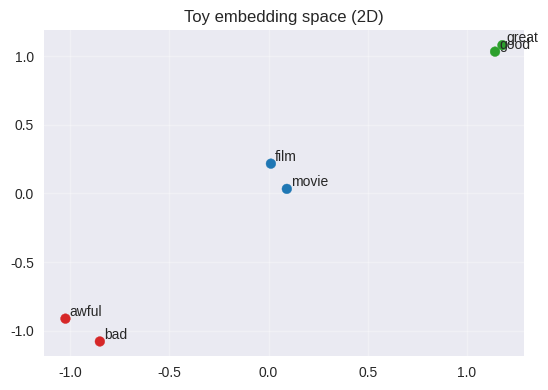

The matplotlib source for this figure:
"""
Deep Learning with PyTorch
(c) Dr. Yves J. Hilpisch
AI-Powered by GPT-5.

Chapter 13 — Toy embedding scatter (SVG).

Output: figures/ch13_embeddings.svg
"""
from __future__ import annotations
from pathlib import Path
import numpy as np
import matplotlib
matplotlib.use('Agg')
import matplotlib.pyplot as plt
plt.style.use('seaborn-v0_8')

def main() -> None:
    out = Path('figures/ch13_embeddings.svg'); out.parent.mkdir(parents=True, exist_ok=True)
    rng = np.random.RandomState(0)
    words = ['good','great','bad','awful','movie','film']
    base = np.array([[ 1.0,  1.0], [ 1.1,  0.9], [-1.0, -1.0], [-1.1, -0.9], [0.1, 0.0], [0.0, 0.1]])
    pts = base + 0.08*rng.randn(len(words),2)
    fig, ax = plt.subplots(figsize=(5.6,4.0))
    ax.scatter(pts[:,0], pts[:,1], c=['tab:green','tab:green','tab:red','tab:red','tab:blue','tab:blue'])
    for (x,y),w in zip(pts,words): ax.text(x+0.02,y+0.02,w, fontsize=10)
    ax.set_title('Toy embedding space (2D)'); ax.grid(True, alpha=0.3)
    fig.tight_layout(); fig.savefig(out, format='svg'); print(f"Wrote {out}")

if __name__ == '__main__':
    main()
